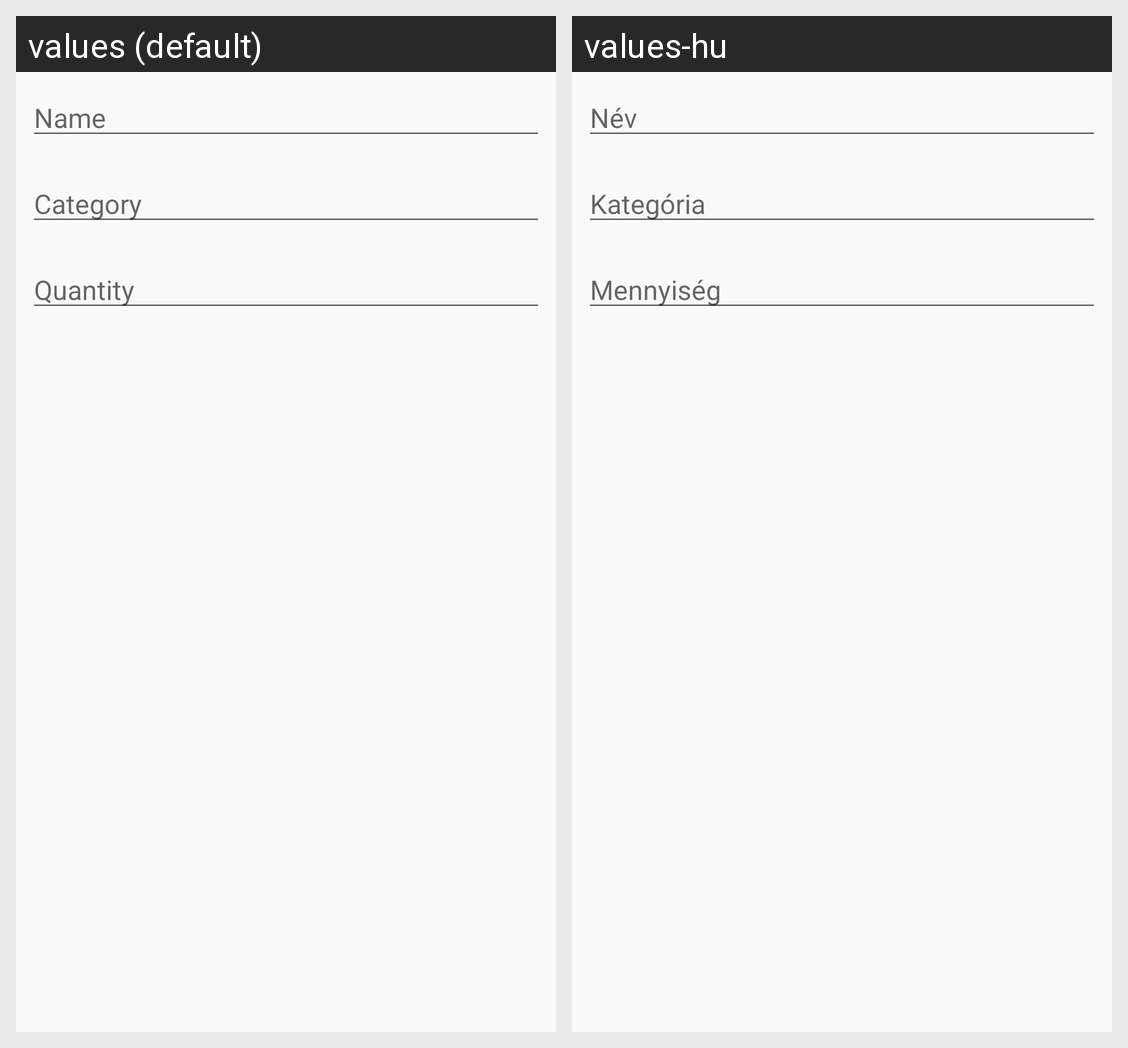

For this localized Android screen grid, give each drawn string resource with its value in every locale shown.
Android screen res/layout/dialog_item.xml rendered under 2 locales, left to right: values (default), values-hu. Device: Nexus 5 (rendered at 1080×1920; each locale shown at half size, 540×960, under a caption strip naming it); theme AppTheme.
Strings drawn on this screen, with the default value and each locale's value (text and hints the layout hard-codes, and strings that could not be matched under every locale, appear in the picture but are not listed):

name
  values: Name
  values-hu: Név

category
  values: Category
  values-hu: Kategória

quantity
  values: Quantity
  values-hu: Mennyiség
